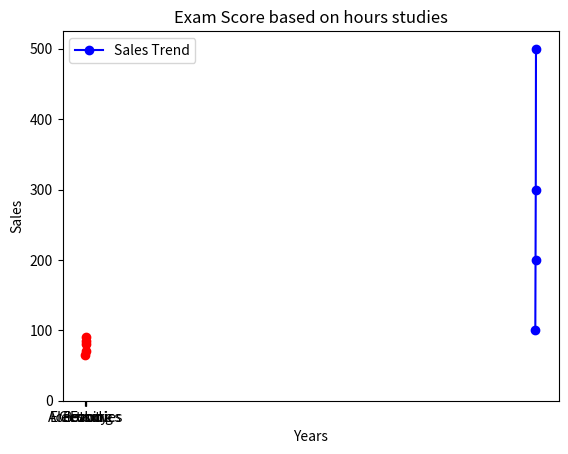

Source code (Python):
import matplotlib.pyplot as plt

#line plot
# Digunakan untuk menunjukkan tren atau perubahan data dari waktu ke waktu.
# Cocok untuk data berurutan seperti pertumbuhan penjualan tahunan, suhu harian, atau jumlah pengguna dari tahun ke tahun.
# Setiap titik dihubungkan dengan garis untuk memperjelas pola atau kecenderungan dalam data.
years = [2021,2022,2023,2024]
sales = [100,200,300, 500]
plt.plot(years, sales, label="Sales Trend", color="blue", marker="o")
plt.title("Sales over Years")
plt.xlabel("Years")
plt.ylabel("Sales")
plt.legend()
plt.show()

# Bar chart
# Digunakan untuk membandingkan kategori data secara langsung.
# Setiap kategori memiliki satu batang dengan panjang sesuai nilai datanya.
# Tidak harus data berurutan (misalnya kategori produk, wilayah, atau departemen dalam perusahaan).
categories = ["Electronics", "Clothing", "Beauty", "Food", "Accessories"]
revenues = [250,400,125,300,350]
plt.bar(categories,revenues, color="green")
plt.title("Revenue by Categories")
plt.show()

# Scatter Plot
# Menunjukkan hubungan atau korelasi antara dua variabel.
# Setiap titik mewakili satu pasangan data (x, y).
# Digunakan untuk melihat pola, outlier, atau kekuatan hubungan antara variabel.
hours_studied = [1,2,3,4,5]
exam_score = [65,70,80,85,90]
plt.scatter(hours_studied, exam_score, color="red")
plt.title("Exam Score based on hours studies")
plt.show()